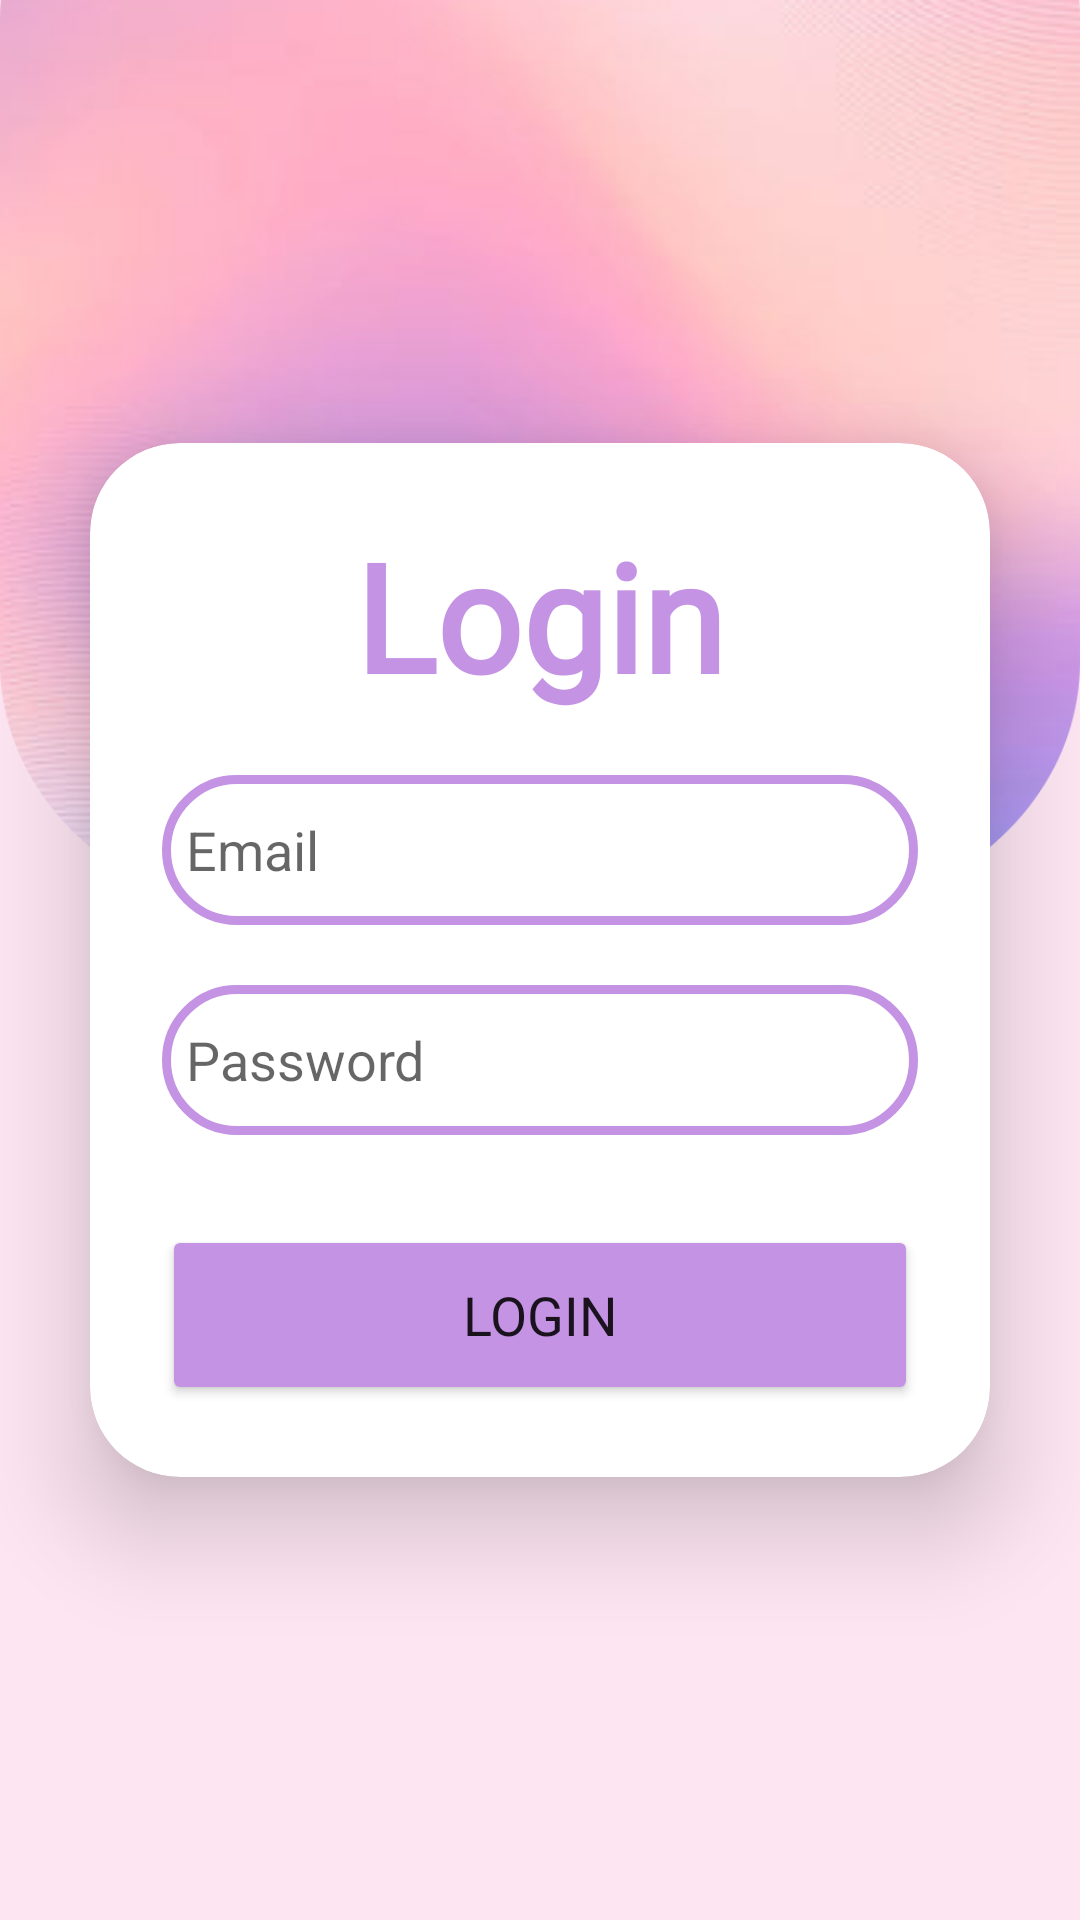

Here is an Android app screen rendered from its layout file. Give the layout XML and the strings, colors and styles it references.
<!-- AndroidManifest.xml: application theme Theme.PelanggaranApk -->
<!-- res/layout/activity_login.xml -->
<?xml version="1.0" encoding="utf-8"?>
<LinearLayout xmlns:android="http://schemas.android.com/apk/res/android"
    xmlns:app="http://schemas.android.com/apk/res-auto"
    xmlns:tools="http://schemas.android.com/tools"
    xmlns:card_view="http://schemas.android.com/apk/res-auto"
    android:layout_width="match_parent"
    android:layout_height="match_parent"
    android:orientation="vertical"
    android:gravity="center"
    android:background="@drawable/login_bg"
    tools:context=".LoginActivity">

    <androidx.cardview.widget.CardView
        android:layout_width="match_parent"
        android:layout_height="wrap_content"
        android:layout_margin="30dp"
        app:cardCornerRadius="30dp"
        app:cardElevation="20dp"
        android:background="@drawable/custom_edittext">

        <LinearLayout
            android:layout_width="match_parent"
            android:layout_height="wrap_content"
            android:orientation="vertical"
            android:layout_gravity="center_horizontal"
            android:padding="24dp">


            <TextView
                android:layout_width="match_parent"
                android:layout_height="wrap_content"
                android:text="Login"
                android:id="@+id/loginText"
                android:textSize="50sp"
                android:textAlignment="center"
                android:textStyle="bold"
                android:fontFamily="@font/poppins_semibold"
                android:textColor="#C493E4"/>

            <EditText
                android:layout_width="match_parent"
                android:layout_height="50dp"
                android:id="@+id/email"
                android:background="@drawable/custom_edittext"
                android:drawablePadding="8dp"
                android:hint="Email"
                android:padding="8dp"
                android:inputType="text"
                android:textColor="@color/black"
                android:textColorHighlight="@color/cardview_dark_background"
                android:layout_marginTop="20dp"/>


            <EditText
                android:layout_width="match_parent"
                android:layout_height="50dp"
                android:id="@+id/password"
                android:background="@drawable/custom_edittext"
                android:drawablePadding="8dp"
                android:hint="Password"
                android:padding="8dp"
                android:inputType="textPassword"
                android:textColor="@color/black"
                android:textColorHighlight="@color/cardview_dark_background"
                android:layout_marginTop="20dp"/>


            <Button
                android:layout_width="match_parent"
                android:layout_height="60dp"
                android:id="@+id/loginButton"
                android:text="Login"
                android:textSize="18sp"
                android:fontFamily="@font/poppins_semibold"
                android:layout_marginTop="30dp"
                android:backgroundTint="#C493E4"
                app:cornerRadius = "30dp"/>


        </LinearLayout>

    </androidx.cardview.widget.CardView>

</LinearLayout>
<!-- resources referenced by this layout -->
<resources>
  <!-- drawable custom_edittext (drawable) -->
  <?xml version="1.0" encoding="utf-8"?>
  <shape xmlns:android="http://schemas.android.com/apk/res/android"
      android:shape="rectangle">
  
      <stroke
          android:width="3dp"
          android:color="#C493E4"/>
      <corners
          android:radius="40dp"/>
  </shape>
  <!-- drawable login_bg: png bitmap (drawable, 349909 bytes) -->
  <style name="Theme.PelanggaranApk" parent="Theme.MaterialComponents.DayNight.NoActionBar">
          
          <item name="colorPrimary">@color/purple_500</item>
          <item name="colorPrimaryVariant">@color/purple_700</item>
          <item name="colorOnPrimary">@color/white</item>
          
          <item name="colorSecondary">@color/teal_200</item>
          <item name="colorSecondaryVariant">@color/teal_700</item>
          <item name="colorOnSecondary">@color/black</item>
          
          <item name="android:statusBarColor">?attr/colorPrimaryVariant</item>
          
      </style>
  <!-- not gathered from this repository: default colours our renderer supplied (Android Studio template values) -->
  <color name="purple_500">#FF6200EE</color>
  <color name="purple_700">#FF3700B3</color>
  <color name="teal_200">#FF03DAC5</color>
  <color name="teal_700">#FF018786</color>
  <color name="black">#FF000000</color>
  <color name="white">#FFFFFFFF</color>
</resources>
